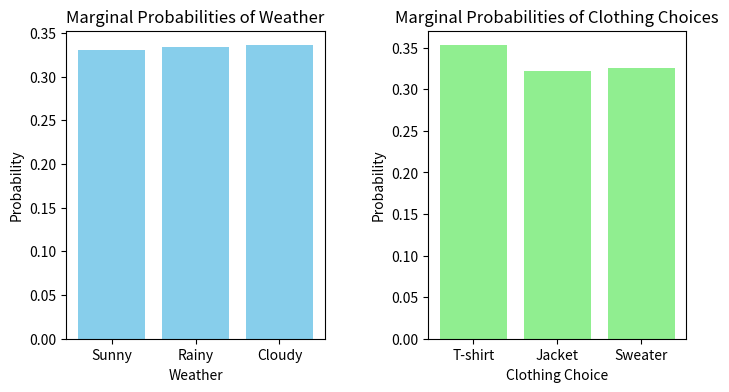

Python code for this plot:
import matplotlib.pyplot as plt
import numpy as np

#part A

#sunny, rainy,cloudy
weather_prob = [1/3,1/3,1/3]
#t-shirt, jacket, sweater
clothing_given_sunny = [2/3,1/6,1/6]
clothing_given_rainy = [1/5,2/5,2/5]
clothing_given_cloudy = [1/5,2/5,2/5]
simulated = [[0,0,0],[0,0,0],[0,0,0]]
clothing = [clothing_given_sunny,clothing_given_rainy,clothing_given_cloudy]
for i in range(100000):
    a = np.random.randint(0,3)
    b = np.random.choice([0,1,2],p = clothing[a])
    simulated[a][b]+=1
for i in range(3):
    for j in range(3):
        simulated[i][j] = simulated[i][j]/100000
print("Simulated probabilities :")
print(simulated)


weather_probs = [sum(simulated[i][j] for j in range(3)) for i in range(3)]
clothing_probs = [sum(simulated[i][j] for i in range(3))  for j in range(3)]

# Plotting marginal probabilities
plt.figure(figsize=(8, 4))

plt.subplot(1, 2, 1)
plt.bar(['Sunny', 'Rainy', 'Cloudy'], weather_probs, color='skyblue')
plt.title('Marginal Probabilities of Weather')
plt.xlabel('Weather')
plt.ylabel('Probability')

plt.subplot(1, 2, 2)
plt.bar(['T-shirt', 'Jacket', 'Sweater'], clothing_probs, color='lightgreen')
plt.title('Marginal Probabilities of Clothing Choices')
plt.xlabel('Clothing Choice')
plt.ylabel('Probability')
plt.subplots_adjust(wspace=0.4)

plt.show()


conditional_probs = [[simulated[i][j] / weather_probs[i] for j in range(3)] for i in range(3)]

# Print conditional probabilities
print("Conditional Probabilities:")
for i, weather in enumerate(['Sunny', 'Rainy', 'Cloudy']):
    for j, clothing_choice in enumerate(['T-shirt', 'Jacket', 'Sweater']):
        print(f"P({clothing_choice} | {weather}) = {conditional_probs[i][j]}")
